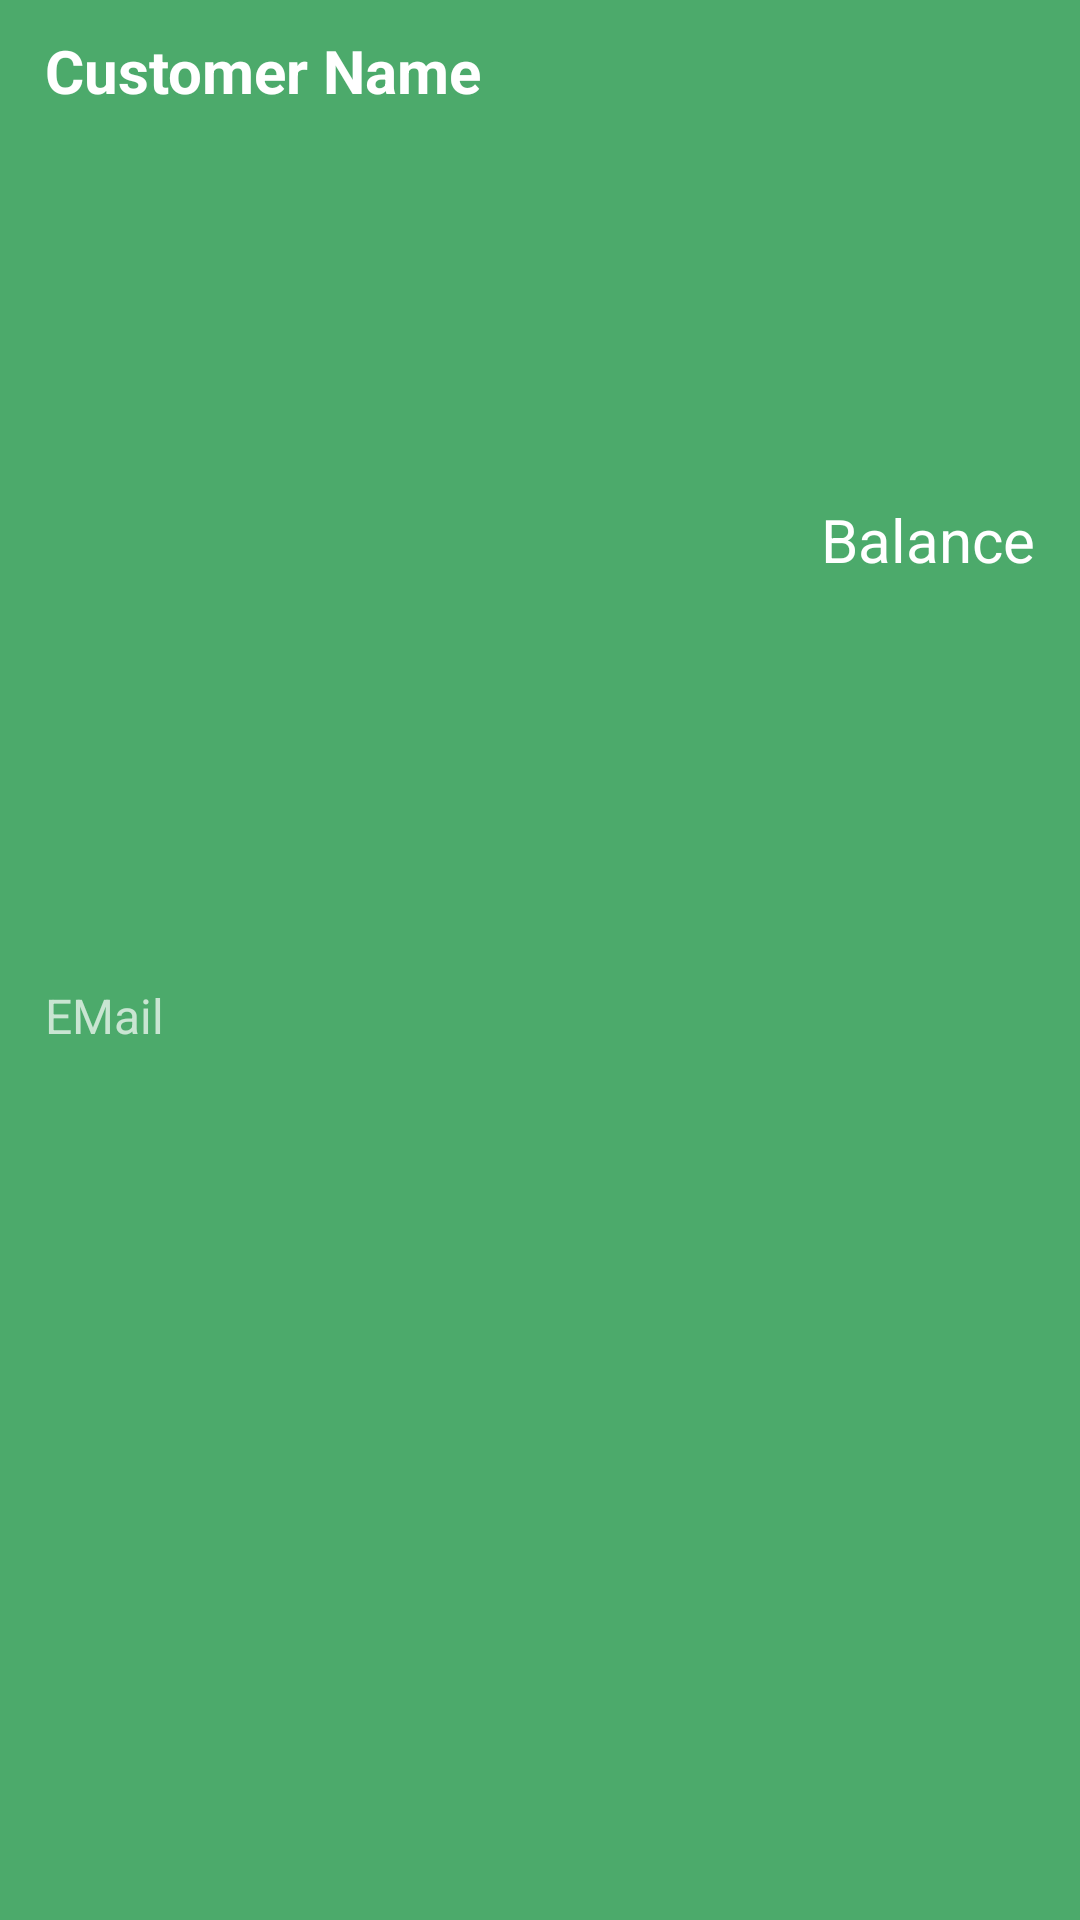

Here is an Android app screen rendered from its layout file. Give the layout XML and the strings, colors and styles it references.
<!-- AndroidManifest.xml: application theme Theme.BasicBankingApp -->
<!-- res/layout/activity_customer_list.xml -->
<?xml version="1.0" encoding="utf-8"?>
<androidx.constraintlayout.widget.ConstraintLayout xmlns:android="http://schemas.android.com/apk/res/android"
    xmlns:app="http://schemas.android.com/apk/res-auto"
    xmlns:tools="http://schemas.android.com/tools"
    android:layout_width="match_parent"
    android:layout_height="wrap_content"
    android:background="@color/list_item_bg"
    tools:context=".ui.CustomerList">

    <TextView
        android:id="@+id/customerName"
        android:layout_width="wrap_content"
        android:layout_height="wrap_content"
        android:layout_marginStart="15dp"
        android:layout_marginTop="10dp"
        android:text="Customer Name"
        android:textColor="@color/white"
        android:textSize="20sp"
        android:textStyle="bold"
        app:layout_constraintStart_toStartOf="parent"
        app:layout_constraintTop_toTopOf="parent" />

    <TextView
        android:id="@+id/email"
        android:layout_width="wrap_content"
        android:layout_height="wrap_content"
        android:layout_marginTop="10dp"
        android:layout_marginBottom="10dp"
        android:alpha="0.7"
        android:text="EMail"
        android:textColor="@color/white"
        android:textSize="16sp"
        app:layout_constraintBottom_toBottomOf="parent"
        app:layout_constraintStart_toStartOf="@+id/customerName"
        app:layout_constraintTop_toBottomOf="@+id/customerName" />

    <TextView
        android:id="@+id/balance"
        android:layout_width="wrap_content"
        android:layout_height="wrap_content"
        android:layout_marginEnd="15dp"
        android:text="Balance"
        android:textColor="@color/white"
        android:textSize="20sp"
        app:layout_constraintBottom_toBottomOf="@+id/email"
        app:layout_constraintEnd_toEndOf="parent"
        app:layout_constraintTop_toTopOf="@+id/customerName" />

</androidx.constraintlayout.widget.ConstraintLayout>
<!-- resources referenced by this layout -->
<resources>
  <color name="list_item_bg">#4CAA6B</color>
  <color name="white">#FFFFFFFF</color>
  <style name="Theme.BasicBankingApp" parent="Theme.AppCompat.DayNight.NoActionBar">
          
          <item name="colorPrimary">@color/purple_500</item>
          <item name="colorPrimaryVariant">@color/purple_700</item>
          <item name="colorOnPrimary">@color/white</item>
          
          <item name="colorSecondary">@color/teal_200</item>
          <item name="colorSecondaryVariant">@color/teal_700</item>
          <item name="colorOnSecondary">@color/black</item>
          
          <item name="android:statusBarColor" tools:targetApi="l">@color/ui_dark</item>
          <item name="android:navigationBarColor">@color/ui_dark</item>
          
  
          <item name="android:windowBackground">@drawable/background</item>
      </style>
  <color name="purple_500">#FF6200EE</color>
  <color name="purple_700">#FF3700B3</color>
  <color name="teal_200">#FF03DAC5</color>
  <color name="teal_700">#FF018786</color>
  <color name="black">#FF000000</color>
  <color name="ui_dark">#00521B</color>
  <!-- drawable background: vector/xml drawable (drawable, 36632 chars, omitted) -->
</resources>
